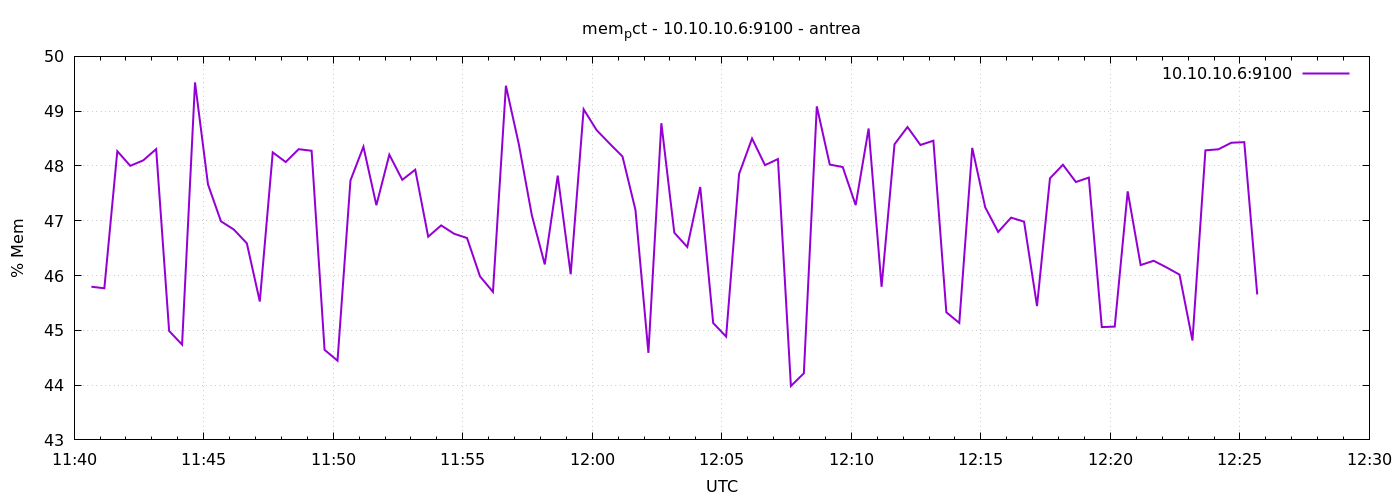

The data file committed next to this chart (first rows):
1777117240	45.79573962962409
1777117270	45.77
1777117300	48.27
1777117330	48
1777117360	48.1
1777117390	48.31
1777117420	44.99
1777117450	44.74
1777117480	49.52
1777117510	47.66
1777117540	46.99
1777117570	46.84
1777117600	46.59
1777117630	45.53
1777117660	48.25
1777117690	48.07
1777117720	48.31
1777117750	48.28
1777117780	44.64
1777117810	44.45
1777117840	47.74
1777117870	48.35
1777117900	47.28
1777117930	48.21
1777117960	47.75
1777117990	47.93
1777118020	46.71
1777118050	46.92
1777118080	46.76
1777118110	46.68
1777118140	45.98
1777118170	45.7
1777118200	49.46
1777118230	48.39
1777118260	47.1
1777118290	46.2
1777118320	47.82
1777118350	46.02
1777118380	49.03
1777118410	48.65
1777118440	48.41
1777118470	48.17
1777118500	47.2
1777118530	44.59
1777118560	48.78
1777118590	46.78
1777118620	46.52
1777118650	47.62
1777118680	45.13
1777118710	44.89
1777118740	47.85
1777118770	48.5
1777118800	48.02
1777118830	48.13
1777118860	43.98
1777118890	44.22
1777118920	49.09
1777118950	48.03
1777118980	47.98
1777119010	47.29
1777119040	48.68
... 30 more rows
